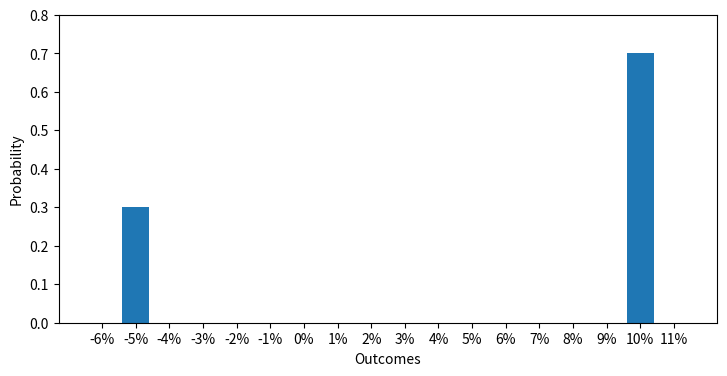

The matplotlib source for this figure: (Note: this script raises an exception after producing the figure.)
from matplotlib import pyplot as plt

yeet=[f'{i}%' for i in range(-6,12)]
yvals=[0,0.3,0,0,0,0,0,0,0,0,0,0,0,0,0,0,0.7,0]
plt.figure(figsize=(8.5, 4))
plt.bar(yeet,yvals)
plt.ylim(0,0.8)
plt.xlabel('Outcomes')
plt.ylabel('Probability')

plt.savefig('plots/CH5_5.1_pdf.png')
plt.show()